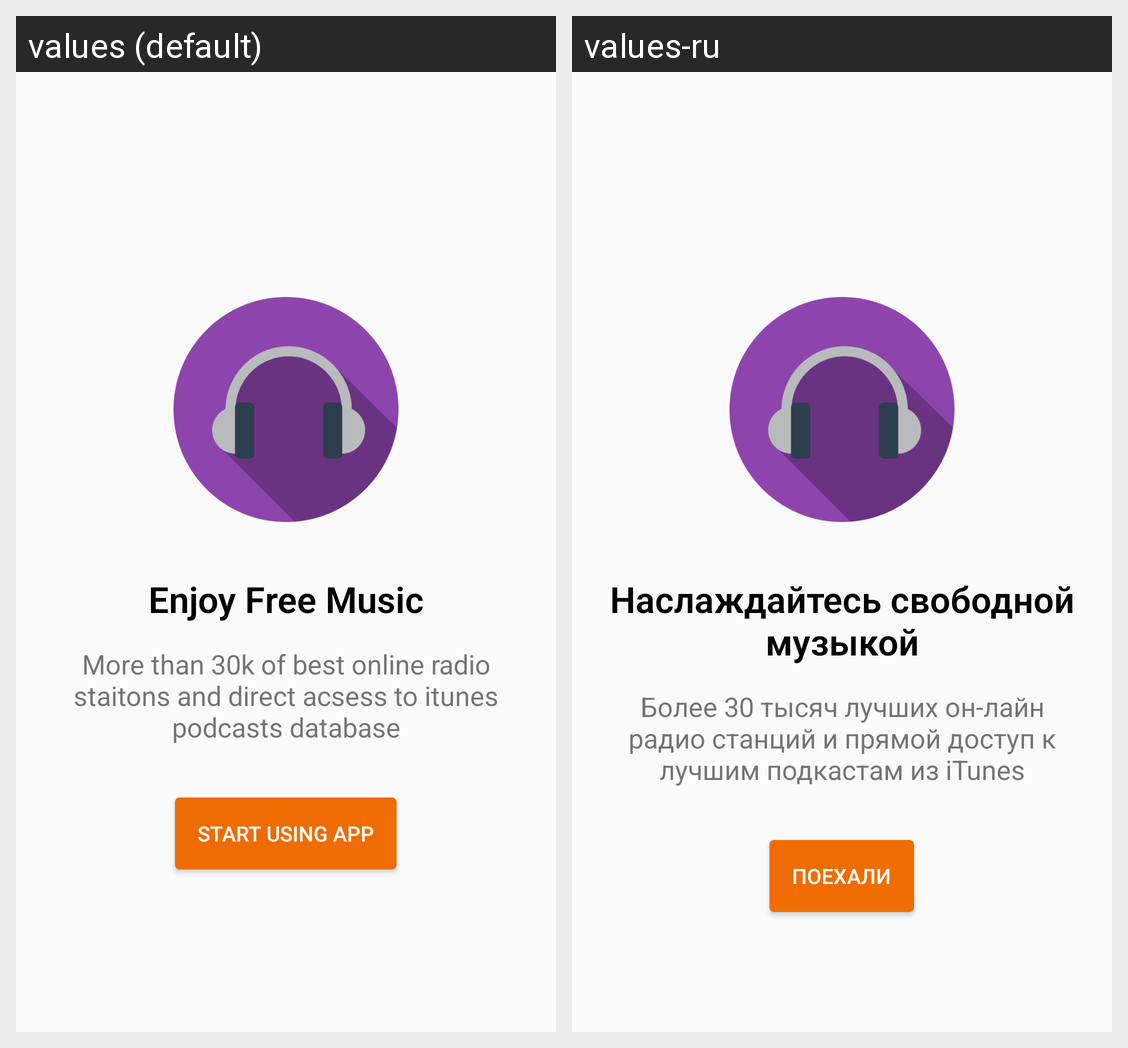

Translations of the strings shown on this Android screen, per locale in the grid:
Android screen res/layout/fragment_help_item.xml rendered under 2 locales, left to right: values (default), values-ru. Device: Nexus 5 (rendered at 1080×1920; each locale shown at half size, 540×960, under a caption strip naming it); theme AppTheme.
Strings drawn on this screen, with the default value and each locale's value (text and hints the layout hard-codes, and strings that could not be matched under every locale, appear in the picture but are not listed):

enjoy_free_music
  values: Enjoy Free Music
  values-ru: Наслаждайтесь свободной музыкой

help_free_music
  values: More than 30k of best online radio staitons and direct acsess to itunes podcasts database
  values-ru: Более 30 тысяч лучших он-лайн радио станций и прямой доступ к лучшим подкастам из iTunes

start_using_app
  values: Start using app
  values-ru: Поехали
